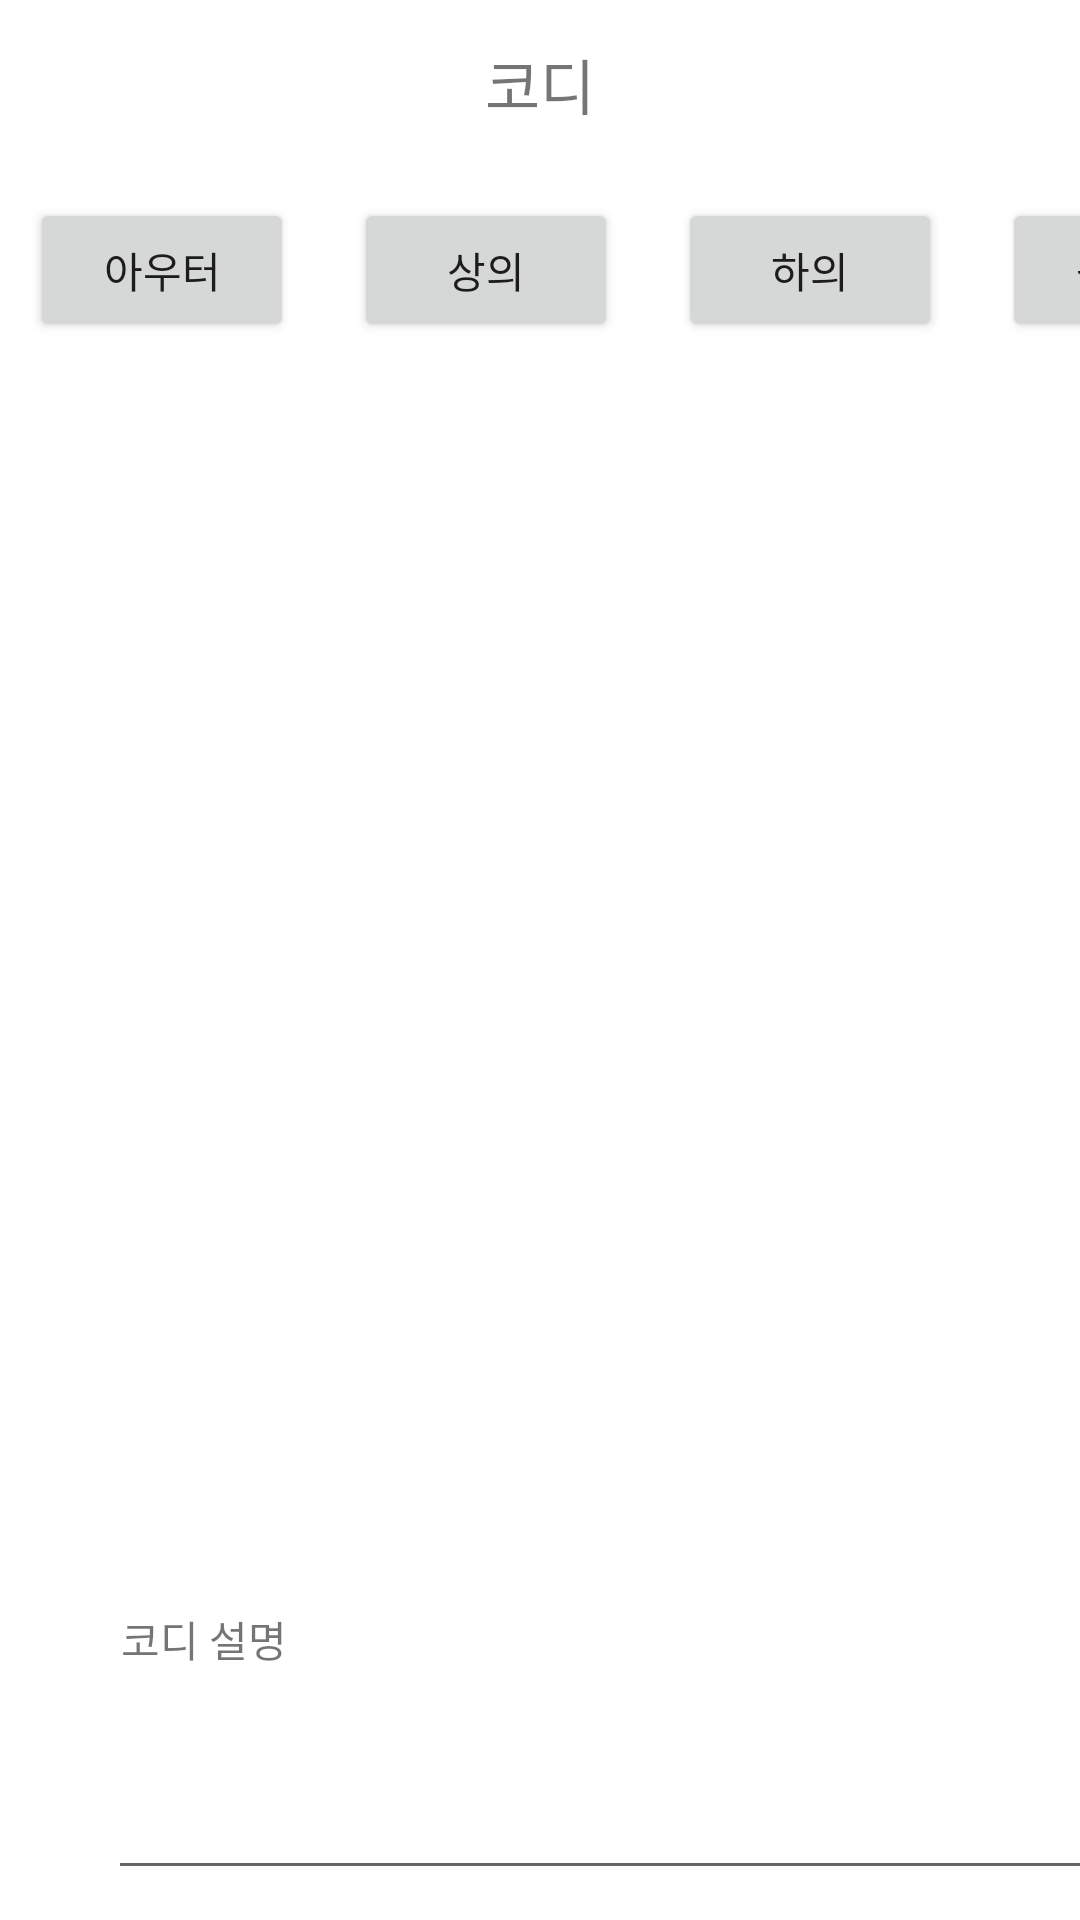

This screen was rendered from an Android layout file. Write that file and the resources it references.
<!-- AndroidManifest.xml: application theme Theme.example -->
<!-- res/layout/activity_add_codi.xml -->
<?xml version="1.0" encoding="utf-8"?>
<androidx.constraintlayout.widget.ConstraintLayout xmlns:android="http://schemas.android.com/apk/res/android"
    xmlns:app="http://schemas.android.com/apk/res-auto"
    xmlns:tools="http://schemas.android.com/tools"
    android:layout_width="match_parent"
    android:layout_height="match_parent"
    tools:context=".AddCodiActivity"
    android:id="@+id/layout_add_codi">

    
    
    <androidx.appcompat.widget.Toolbar
        android:id="@+id/toolbar"
        android:layout_width="0dp"
        android:layout_height="wrap_content"
        android:theme="@style/Theme.example"
        app:layout_constraintEnd_toEndOf="parent"
        app:layout_constraintStart_toStartOf="parent"
        app:layout_constraintTop_toTopOf="parent">

        
        <TextView
            android:layout_width="wrap_content"
            android:layout_height="wrap_content"
            android:layout_gravity="center"
            android:text="코디"
            android:textSize="20sp" />

    </androidx.appcompat.widget.Toolbar>

    <HorizontalScrollView
        android:id="@+id/sv_cloth"
        android:layout_width="match_parent"
        android:layout_height="wrap_content"
        android:scrollbars="none"
        app:layout_constraintTop_toBottomOf="@+id/toolbar"
        app:layout_constraintLeft_toLeftOf="parent"
        app:layout_constraintRight_toRightOf="parent">

        <LinearLayout
            android:layout_width="match_parent"
            android:layout_height="match_parent">

            
            <Button
                android:id="@+id/btn_outer"
                android:layout_width="wrap_content"
                android:layout_height="wrap_content"
                android:layout_marginLeft="10dp"
                android:layout_marginTop="10dp"
                android:layout_marginRight="10dp"
                android:layout_marginBottom="10dp"
                android:text="아우터"/>

            
            <Button
                android:id="@+id/btn_top"
                android:layout_width="wrap_content"
                android:layout_height="wrap_content"
                android:layout_marginLeft="10dp"
                android:layout_marginTop="10dp"
                android:layout_marginRight="10dp"
                android:layout_marginBottom="10dp"
                android:text="상의"/>

            
            <Button
                android:id="@+id/btn_bottom"
                android:layout_width="wrap_content"
                android:layout_height="wrap_content"
                android:layout_marginLeft="10dp"
                android:layout_marginTop="10dp"
                android:layout_marginRight="10dp"
                android:layout_marginBottom="10dp"
                android:text="하의" />

            
            <Button
                android:id="@+id/btn_onepiece"
                android:layout_width="wrap_content"
                android:layout_height="wrap_content"
                android:layout_marginLeft="10dp"
                android:layout_marginTop="10dp"
                android:layout_marginRight="10dp"
                android:layout_marginBottom="10dp"
                android:text="원피스" />

            
            <Button
                android:id="@+id/btn_shoes"
                android:layout_width="wrap_content"
                android:layout_height="wrap_content"
                android:layout_marginLeft="10dp"
                android:layout_marginTop="10dp"
                android:layout_marginRight="10dp"
                android:layout_marginBottom="10dp"
                android:text="신발"/>

            
            <Button
                android:id="@+id/btn_accessary"
                android:layout_width="wrap_content"
                android:layout_height="wrap_content"
                android:layout_marginLeft="10dp"
                android:layout_marginTop="10dp"
                android:layout_marginRight="10dp"
                android:layout_marginBottom="10dp"
                android:text="악세서리"/>

        </LinearLayout>

    </HorizontalScrollView>

    <ImageView
        android:id="@+id/iv_codi_default"
        android:layout_width="100dp"
        android:layout_height="100dp"
        android:layout_marginTop="228dp"
        android:src="@drawable/codi_default"
        app:layout_constraintEnd_toEndOf="parent"
        app:layout_constraintHorizontal_bias="0.473"
        app:layout_constraintLeft_toLeftOf="parent"
        app:layout_constraintRight_toRightOf="parent"
        app:layout_constraintStart_toStartOf="parent"
        app:layout_constraintTop_toTopOf="parent" />

    
    <TextView
        android:layout_width="wrap_content"
        android:layout_height="wrap_content"
        android:layout_marginStart="20dp"
        android:layout_marginTop="536dp"
        android:text="코디 설명"
        android:textSize="14sp"
        app:layout_constraintEnd_toEndOf="parent"
        app:layout_constraintHorizontal_bias="0.071"
        app:layout_constraintStart_toStartOf="parent"
        app:layout_constraintTop_toTopOf="parent" />

    
    <EditText
        android:id="@+id/et_codi_description"
        android:layout_width="338dp"
        android:layout_height="78dp"
        android:layout_marginStart="36dp"
        android:layout_marginTop="552dp"
        app:layout_constraintLeft_toLeftOf="parent"
        app:layout_constraintRight_toRightOf="parent"
        app:layout_constraintStart_toStartOf="parent"
        app:layout_constraintTop_toTopOf="parent" />

</androidx.constraintlayout.widget.ConstraintLayout>
<!-- resources referenced by this layout -->
<resources>
  <style name="Theme.example" parent="Theme.MaterialComponents.DayNight.DarkActionBar">
          
          <item name="colorPrimary">@color/purple_500</item>
          <item name="colorPrimaryVariant">#E0E0E0</item>
          <item name="colorOnPrimary">@color/white</item>
          
          <item name="colorSecondary">@color/teal_200</item>
          <item name="colorSecondaryVariant">@color/teal_700</item>
          <item name="colorOnSecondary">@color/black</item>
          
          <item name="android:statusBarColor" tools:targetApi="l">?attr/colorPrimaryVariant</item>
  
          
          <item name="windowActionBar">false</item>
          <item name="windowNoTitle">true</item>
      </style>
  <color name="purple_500">#FF6200EE</color>
  <color name="white">#FFFFFFFF</color>
  <color name="teal_200">#FF03DAC5</color>
  <color name="teal_700">#FF018786</color>
  <color name="black">#FF000000</color>
</resources>
